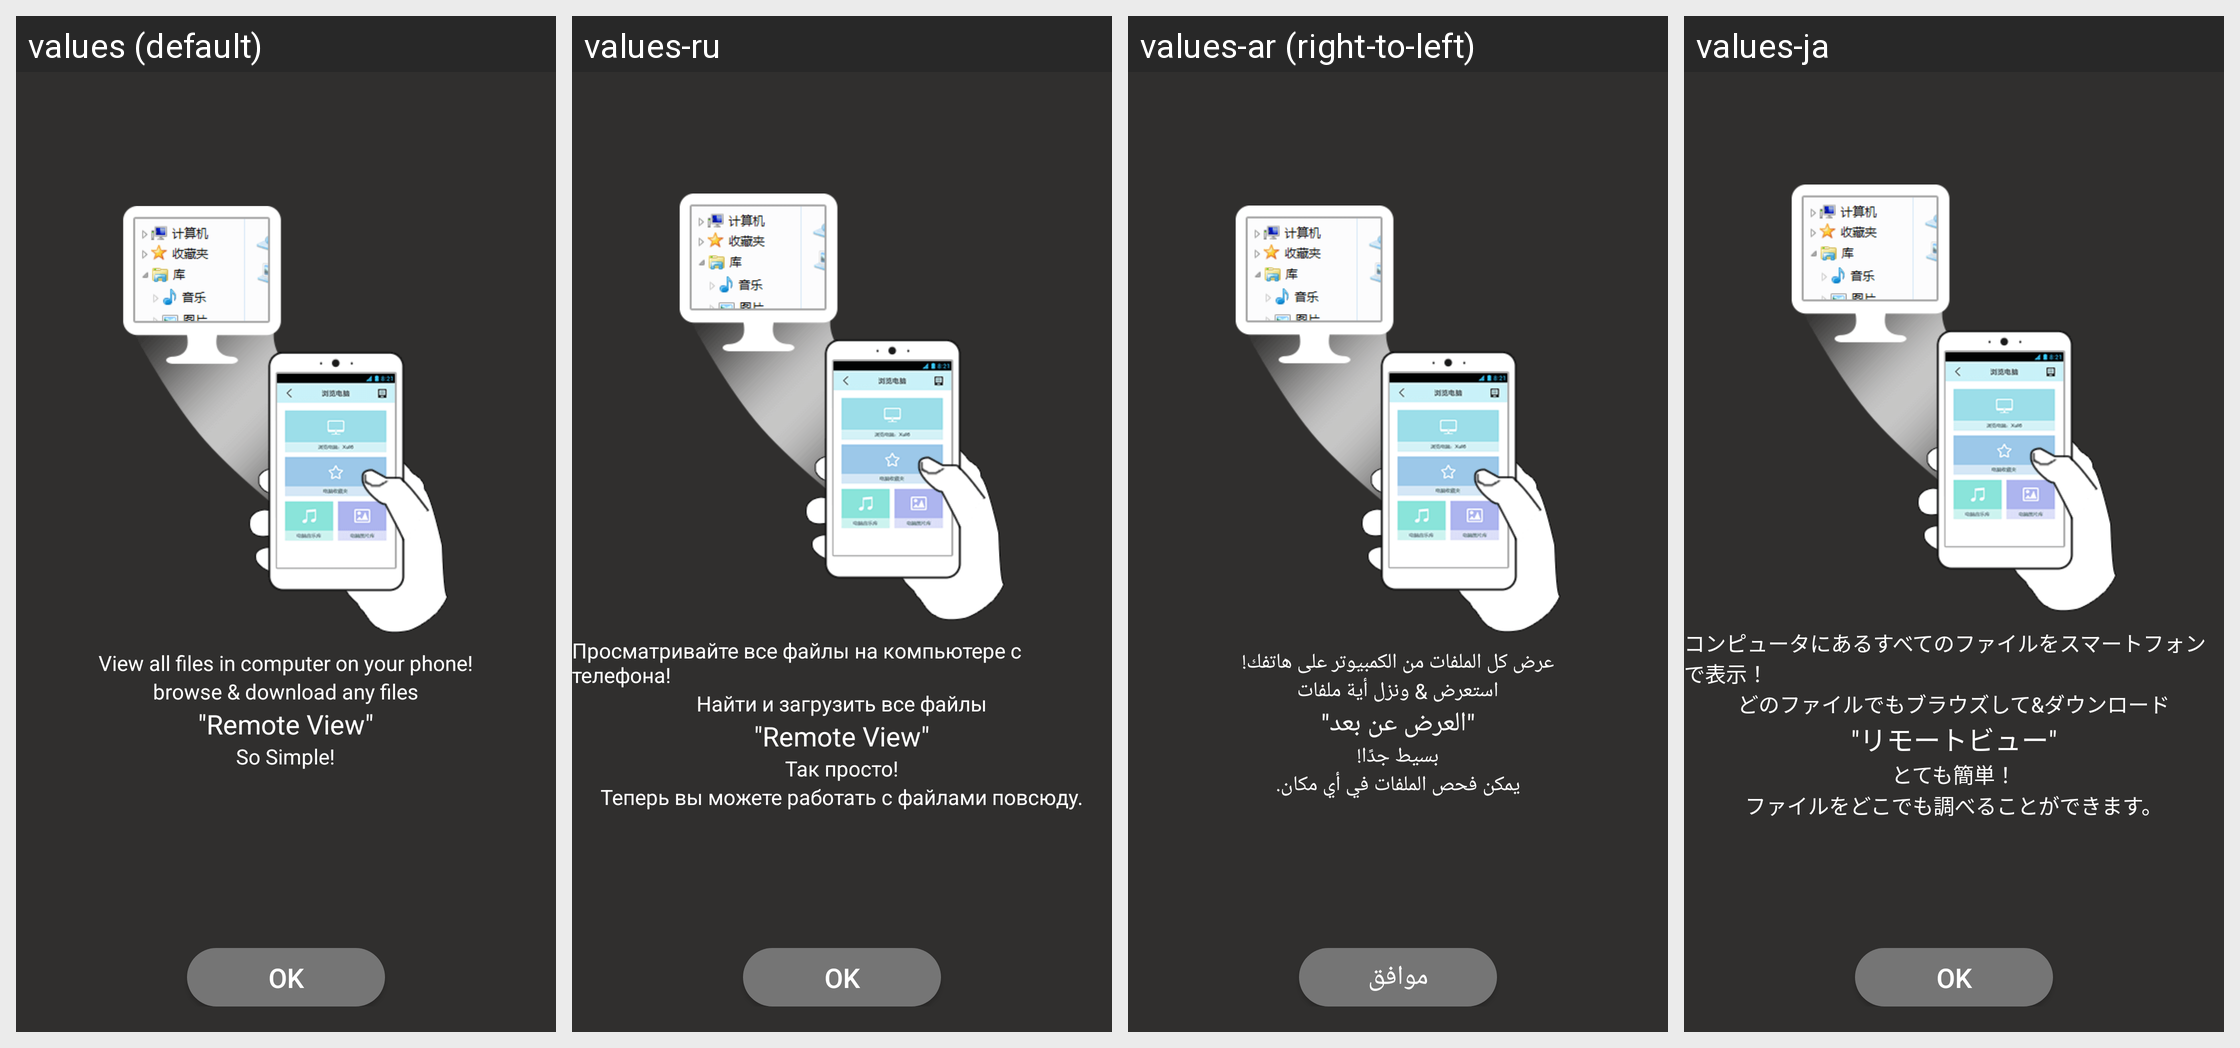

For this localized Android screen grid, give each drawn string resource with its value in every locale shown.
Android screen res/layout/pc_remote_view_guide_mask.xml rendered under 4 locales, left to right: values (default), values-ru, values-ar (right-to-left), values-ja. Device: Nexus 5 (rendered at 1080×1920; each locale shown at half size, 540×960, under a caption strip naming it); theme Theme.MaterialComponents.DayNight.NoActionBar.
Other locales in the repository, not shown: values-bg, values-bn, values-cs, values-de, values-el, values-es, values-et, values-fa, values-fi, values-fr, values-hi, values-hr, values-hu, values-in, values-it, values-iw, values-ko, values-lt, values-lv, values-ms, values-pl, values-pt-rBR, values-pt-rPT, values-ro, values-sk, values-sl, values-sr, values-th, values-tr, values-uk, values-vi, values-zh-rCN, values-zh-rHK, values-zh-rTW.
Strings drawn on this screen, with the default value and each locale's value (text and hints the layout hard-codes, and strings that could not be matched under every locale, appear in the picture but are not listed):

pc_known_ok
  values: OK
  values-ru: OK
  values-ar: موافق
  values-ja: OK

pc_remote_view_guide_msg1
  values: View all files in computer on your phone!
  values-ru: Просматривайте все файлы на компьютере с телефона!
  values-ar: عرض كل الملفات من الكمبيوتر على هاتفك!
  values-ja: コンピュータにあるすべてのファイルをスマートフォンで表示！

pc_remote_view_guide_msg2
  values: browse & download any files
  values-ru: Найти и загрузить все файлы
  values-ar: استعرض & ونزل أية ملفات
  values-ja: どのファイルでもブラウズして&ダウンロード

pc_remote_view_guide_msg3
  values: "Remote View"
  values-ru: "Remote View"
  values-ar: "العرض عن بعد"
  values-ja: "リモートビュー"

pc_remote_view_guide_msg4
  values: So Simple!
  values-ru: Так просто!
  values-ar: بسيط جدًا!
  values-ja: とても簡単！
